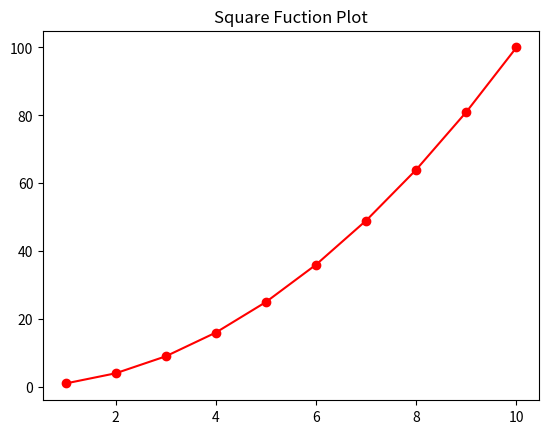

Write Python code to recreate this figure. (Note: this script raises an exception after producing the figure.)
# cutomize title

import matplotlib.pyplot as plt
import numpy as np
x = np.arange(1,11)
s = x**2

# Shortcut way to plot
plt.plot(x,s,'o-r')

# plt.title('Square Fuction Plot', {'color': 'b'})
# plt.title('Square Fuction Plot', color = 'b')
# plt.title('Square Fuction Plot', color = 'b', size=20)
# plt.title('Square Fuction Plot', color = 'r', size=20, backgroundcolor = 'yellow')
# plt.title('Square Fuction Plot', color = 'r', size=20, backgroundcolor = 'yellow', alpha = 1)
plt.title('Square Fuction Plot', color = 'b', size=20, fontdict='serif')

plt.show()
